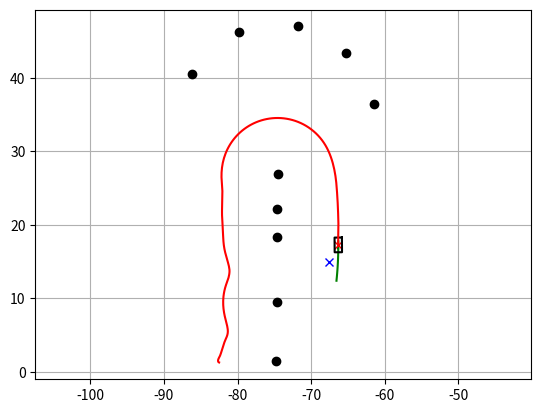

Source code (Python):
"""

Mobile robot motion planning sample with Dynamic Window Approach

[redacted]

"""

import math
from enum import Enum

import matplotlib.pyplot as plt
import numpy as np

show_animation = True


class RobotType(Enum):
    circle = 0
    rectangle = 1


class Config:
    """
    simulation parameter class
    """

    def __init__(self):
        # robot parameter
        self.max_speed = 20.0  # [m/s]
        self.min_speed = -0.1  # [m/s]
        self.max_yaw_rate = 28.0 * math.pi / 180.0  # [rad/s]
        self.max_accel = 0.2  # [m/ss]
        self.max_delta_yaw_rate = 40.0 * math.pi / 180.0  # [rad/ss]
        self.v_resolution = 0.05  # [m/s]
        self.yaw_rate_resolution = 0.1 * math.pi / 180.0  # [rad/s]
        self.dt = 0.2  # [s] Time tick for motion prediction
        self.predict_time = 2.0  # [s]
        self.to_goal_cost_gain = 0.001
        self.speed_cost_gain = 1.0
        self.obstacle_cost_gain = 0.2
        self.robot_stuck_flag_cons = 0.001  # constant to prevent robot stucked
        self.robot_type = RobotType.circle

        # if robot_type == RobotType.circle
        # Also used to check if goal is reached in both types
        self.robot_radius = 2.0  # [m] for collision check

        # if robot_type == RobotType.rectangle
        self.robot_width = 1.0  # [m] for collision check
        self.robot_length = 2.0  # [m] for collision check
        # obstacles [x(m) y(m), ....]
        self.ob = np.array(
            [
                # [-87.66267, 36.81775],
                [-86.18295, 40.51861],
                # [-83.41397, 43.80231],
                [-79.83937, 46.19911],
                # [-75.92238, 47.30313],
                [-71.75175, 46.96906],
                # [-68.17937, 45.46938],
                [-65.27208, 43.29974],
                # [-62.69083, 40.49252],
                [-61.39494, 36.38269],
                # [-74.7186, 31.20725],
                [-74.56528, 26.9605],
                [-74.65209, 22.10976],
                [-74.58686, 18.36543],
                # [-74.73897, 14.00041],
                [-74.68031, 9.516319],
                # [-74.72476, 5.370415],
                [-74.80842, 1.542259],
            ]
        )

    @property
    def robot_type(self):
        return self._robot_type

    @robot_type.setter
    def robot_type(self, value):
        if not isinstance(value, RobotType):
            raise TypeError("robot_type must be an instance of RobotType")
        self._robot_type = value


def dwa_control(x, config, goal, ob):
    """
    Dynamic Window Approach control
    """
    dw = calc_dynamic_window(x, config)

    u, trajectory = calc_control_and_trajectory(x, dw, config, goal, ob)

    return u, trajectory


def motion(x, u, dt):
    """
    motion model
    """

    x[2] += u[1] * dt
    x[0] += u[0] * math.cos(x[2]) * dt
    x[1] += u[0] * math.sin(x[2]) * dt
    x[3] = u[0]
    x[4] = u[1]

    return x


def calc_dynamic_window(x, config):
    """
    calculation dynamic window based on current state x
    """

    # Dynamic window from robot specification
    Vs = [config.min_speed, config.max_speed, -config.max_yaw_rate, config.max_yaw_rate]

    # Dynamic window from motion model
    Vd = [
        x[3] - config.max_accel * config.dt,
        x[3] + config.max_accel * config.dt,
        x[4] - config.max_delta_yaw_rate * config.dt,
        x[4] + config.max_delta_yaw_rate * config.dt,
    ]

    #  [v_min, v_max, yaw_rate_min, yaw_rate_max]
    dw = [max(Vs[0], Vd[0]), min(Vs[1], Vd[1]), max(Vs[2], Vd[2]), min(Vs[3], Vd[3])]

    return dw


def predict_trajectory(x_init, v, y, config):
    """
    predict trajectory with an input
    """

    x = np.array(x_init)
    trajectory = np.array(x)
    time = 0
    while time <= config.predict_time:
        x = motion(x, [v, y], config.dt)
        trajectory = np.vstack((trajectory, x))
        time += config.dt

    return trajectory


def calc_control_and_trajectory(x, dw, config, goal, ob):
    """
    calculation final input with dynamic window
    """

    x_init = x[:]
    min_cost = float("inf")
    best_u = [0.0, 0.0]
    best_trajectory = np.array([x])

    # evaluate all trajectory with sampled input in dynamic window
    for v in np.arange(dw[0], dw[1], config.v_resolution):
        for y in np.arange(dw[2], dw[3], config.yaw_rate_resolution):

            trajectory = predict_trajectory(x_init, v, y, config)
            # calc cost
            to_goal_cost = config.to_goal_cost_gain * calc_to_goal_cost(
                trajectory, goal
            )
            speed_cost = config.speed_cost_gain * (config.max_speed - trajectory[-1, 3])
            ob_cost = config.obstacle_cost_gain * calc_obstacle_cost(
                trajectory, ob, config
            )

            final_cost = to_goal_cost + speed_cost + ob_cost

            # search minimum trajectory
            if min_cost >= final_cost:
                min_cost = final_cost
                best_u = [v, y]
                best_trajectory = trajectory
                if (
                    abs(best_u[0]) < config.robot_stuck_flag_cons
                    and abs(x[3]) < config.robot_stuck_flag_cons
                ):
                    # to ensure the robot do not get stuck in
                    # best v=0 m/s (in front of an obstacle) and
                    # best omega=0 rad/s (heading to the goal with
                    # angle difference of 0)
                    best_u[1] = -config.max_delta_yaw_rate
    return best_u, best_trajectory


def calc_obstacle_cost(trajectory, ob, config):
    """
    calc obstacle cost inf: collision
    """
    ox = ob[:, 0]
    oy = ob[:, 1]
    dx = trajectory[:, 0] - ox[:, None]
    dy = trajectory[:, 1] - oy[:, None]
    r = np.hypot(dx, dy)

    if config.robot_type == RobotType.rectangle:
        yaw = trajectory[:, 2]
        rot = np.array([[np.cos(yaw), -np.sin(yaw)], [np.sin(yaw), np.cos(yaw)]])
        rot = np.transpose(rot, [2, 0, 1])
        local_ob = ob[:, None] - trajectory[:, 0:2]
        local_ob = local_ob.reshape(-1, local_ob.shape[-1])
        local_ob = np.array([local_ob @ x for x in rot])
        local_ob = local_ob.reshape(-1, local_ob.shape[-1])
        upper_check = local_ob[:, 0] <= config.robot_length / 2
        right_check = local_ob[:, 1] <= config.robot_width / 2
        bottom_check = local_ob[:, 0] >= -config.robot_length / 2
        left_check = local_ob[:, 1] >= -config.robot_width / 2
        if (
            np.logical_and(
                np.logical_and(upper_check, right_check),
                np.logical_and(bottom_check, left_check),
            )
        ).any():
            return float("Inf")
    elif config.robot_type == RobotType.circle:
        if np.array(r <= config.robot_radius).any():
            return float("Inf")

    min_r = np.min(r)
    return 1.0 / min_r  # OK


def calc_to_goal_cost(trajectory, goal):
    """
    calc to goal cost with angle difference
    """

    dx = goal[0] - trajectory[-1, 0]
    dy = goal[1] - trajectory[-1, 1]
    error_angle = math.atan2(dy, dx)
    cost_angle = error_angle - trajectory[-1, 2]
    cost = abs(math.atan2(math.sin(cost_angle), math.cos(cost_angle)))

    return cost


def plot_arrow(x, y, yaw, length=0.5, width=0.1):  # pragma: no cover
    plt.arrow(
        x,
        y,
        length * math.cos(yaw),
        length * math.sin(yaw),
        head_length=width,
        head_width=width,
    )
    plt.plot(x, y)


def plot_robot(x, y, yaw, config):  # pragma: no cover
    if config.robot_type == RobotType.rectangle:
        outline = np.array(
            [
                [
                    -config.robot_length / 2,
                    config.robot_length / 2,
                    (config.robot_length / 2),
                    -config.robot_length / 2,
                    -config.robot_length / 2,
                ],
                [
                    config.robot_width / 2,
                    config.robot_width / 2,
                    -config.robot_width / 2,
                    -config.robot_width / 2,
                    config.robot_width / 2,
                ],
            ]
        )
        Rot1 = np.array(
            [[math.cos(yaw), math.sin(yaw)], [-math.sin(yaw), math.cos(yaw)]]
        )
        outline = (outline.T.dot(Rot1)).T
        outline[0, :] += x
        outline[1, :] += y
        plt.plot(
            np.array(outline[0, :]).flatten(), np.array(outline[1, :]).flatten(), "-k"
        )
    elif config.robot_type == RobotType.circle:
        circle = plt.Circle((x, y), config.robot_radius, color="b")
        plt.gcf().gca().add_artist(circle)
        out_x, out_y = (
            np.array([x, y])
            + np.array([np.cos(yaw), np.sin(yaw)]) * config.robot_radius
        )
        plt.plot([x, out_x], [y, out_y], "-k")


def main(gx=-67.5, gy=14.9, robot_type=RobotType.rectangle):
    config = Config()
    # print(__file__ + " start!!")
    # initial state [x(m), y(m), yaw(rad), v(m/s), omega(rad/s)]
    x = np.array([-82.5, 1.3, math.pi / 01.0, 0.0, 0.0])
    # goal position [x(m), y(m)]
    goal = np.array([gx, gy])

    # input [forward speed, yaw_rate]

    config.robot_type = robot_type
    trajectory = np.array(x)
    ob = config.ob
    while True:
        u, predicted_trajectory = dwa_control(x, config, goal, ob)
        print(len(predicted_trajectory))
        x = motion(x, u, config.dt)  # simulate robot
        trajectory = np.vstack((trajectory, x))  # store state history

        if show_animation:
            plt.cla()
            # for stopping simulation with the esc key.
            plt.gcf().canvas.mpl_connect(
                "key_release_event",
                lambda event: [exit(0) if event.key == "escape" else None],
            )
            plt.plot(predicted_trajectory[:, 0], predicted_trajectory[:, 1], "-g")
            plt.plot(x[0], x[1], "xr")
            plt.plot(goal[0], goal[1], "xb")
            plt.plot(ob[:, 0], ob[:, 1], "ok")
            plot_robot(x[0], x[1], x[2], config)
            plot_arrow(x[0], x[1], x[2])
            plt.axis("equal")
            plt.grid(True)
            plt.pause(0.001)

        # check reaching goal
        dist_to_goal = math.hypot(x[0] - goal[0], x[1] - goal[1])
        if dist_to_goal <= 3:  # config.robot_radius:
            print("Goal!!")
            break

    print("Done")
    if show_animation:
        plt.plot(trajectory[:, 0], trajectory[:, 1], "-r")
        plt.pause(0.0001)
        plt.show()


if __name__ == "__main__":
    main(robot_type=RobotType.rectangle)
    # main(robot_type=RobotType.circle)
